Labelled photos from "diseases", an image-classification folder in RobertMercieca/Dissertation. The possible labels are: apple apple scab, apple cedar apple rust, apple healthy, grape black rot, grape esca black measles, grape healthy, potato early blight, potato late blight, potato healthy.

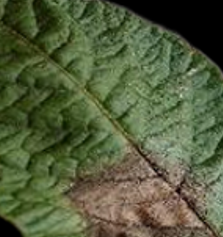
Label: potato late blight

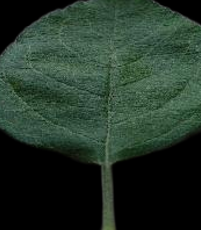
Label: apple healthy

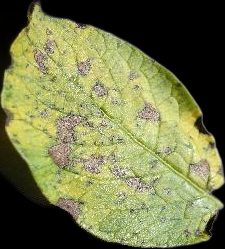
Label: potato early blight

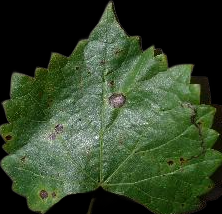
Label: grape black rot

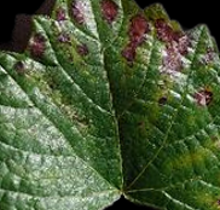
Label: grape esca black measles

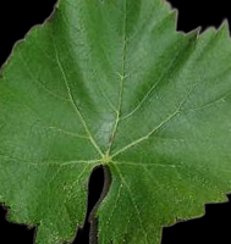
Label: grape healthy
